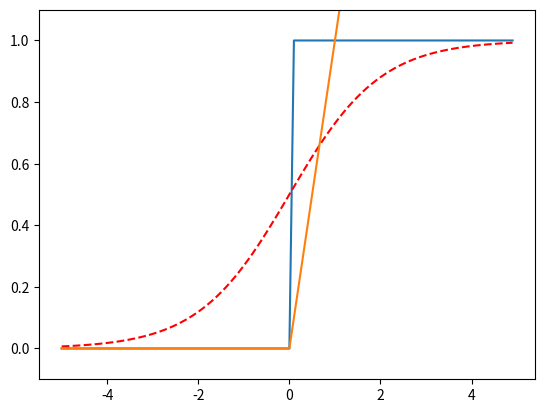

Write the Python code that produced this figure.
import numpy as np
#import matplotlib.pyplot as plt
import matplotlib.pylab as plt

def step_function(x):
    return np.array(x > 0, dtype=int)


def sigmoid(x):
    return 1 / (1 + np.exp(-x))


def ReLU(x):
    return np.maximum(0, x)


def identical_function(x):
    return x


def softmax(x):
    if x.ndim == 2:
        x = x.T
        x = x - np.max(x, axis=0)
        y = np.exp(x) / np.sum(np.exp(x), axis=0)
        return y.T

    x = x - np.max(x) # 溢出对策
    return np.exp(x) / np.sum(np.exp(x))


if __name__ == "__main__":
    x = np.arange(-5, 5, 0.1)
    y1 = step_function(x)
    y2 = sigmoid(x)
    y3 = ReLU(x)
    plt.plot(x, y1)
    plt.plot(x, y2, linestyle="--", color="red")
    plt.plot(x, y3)
    plt.ylim(-0.1, 1.1)
    plt.show()
